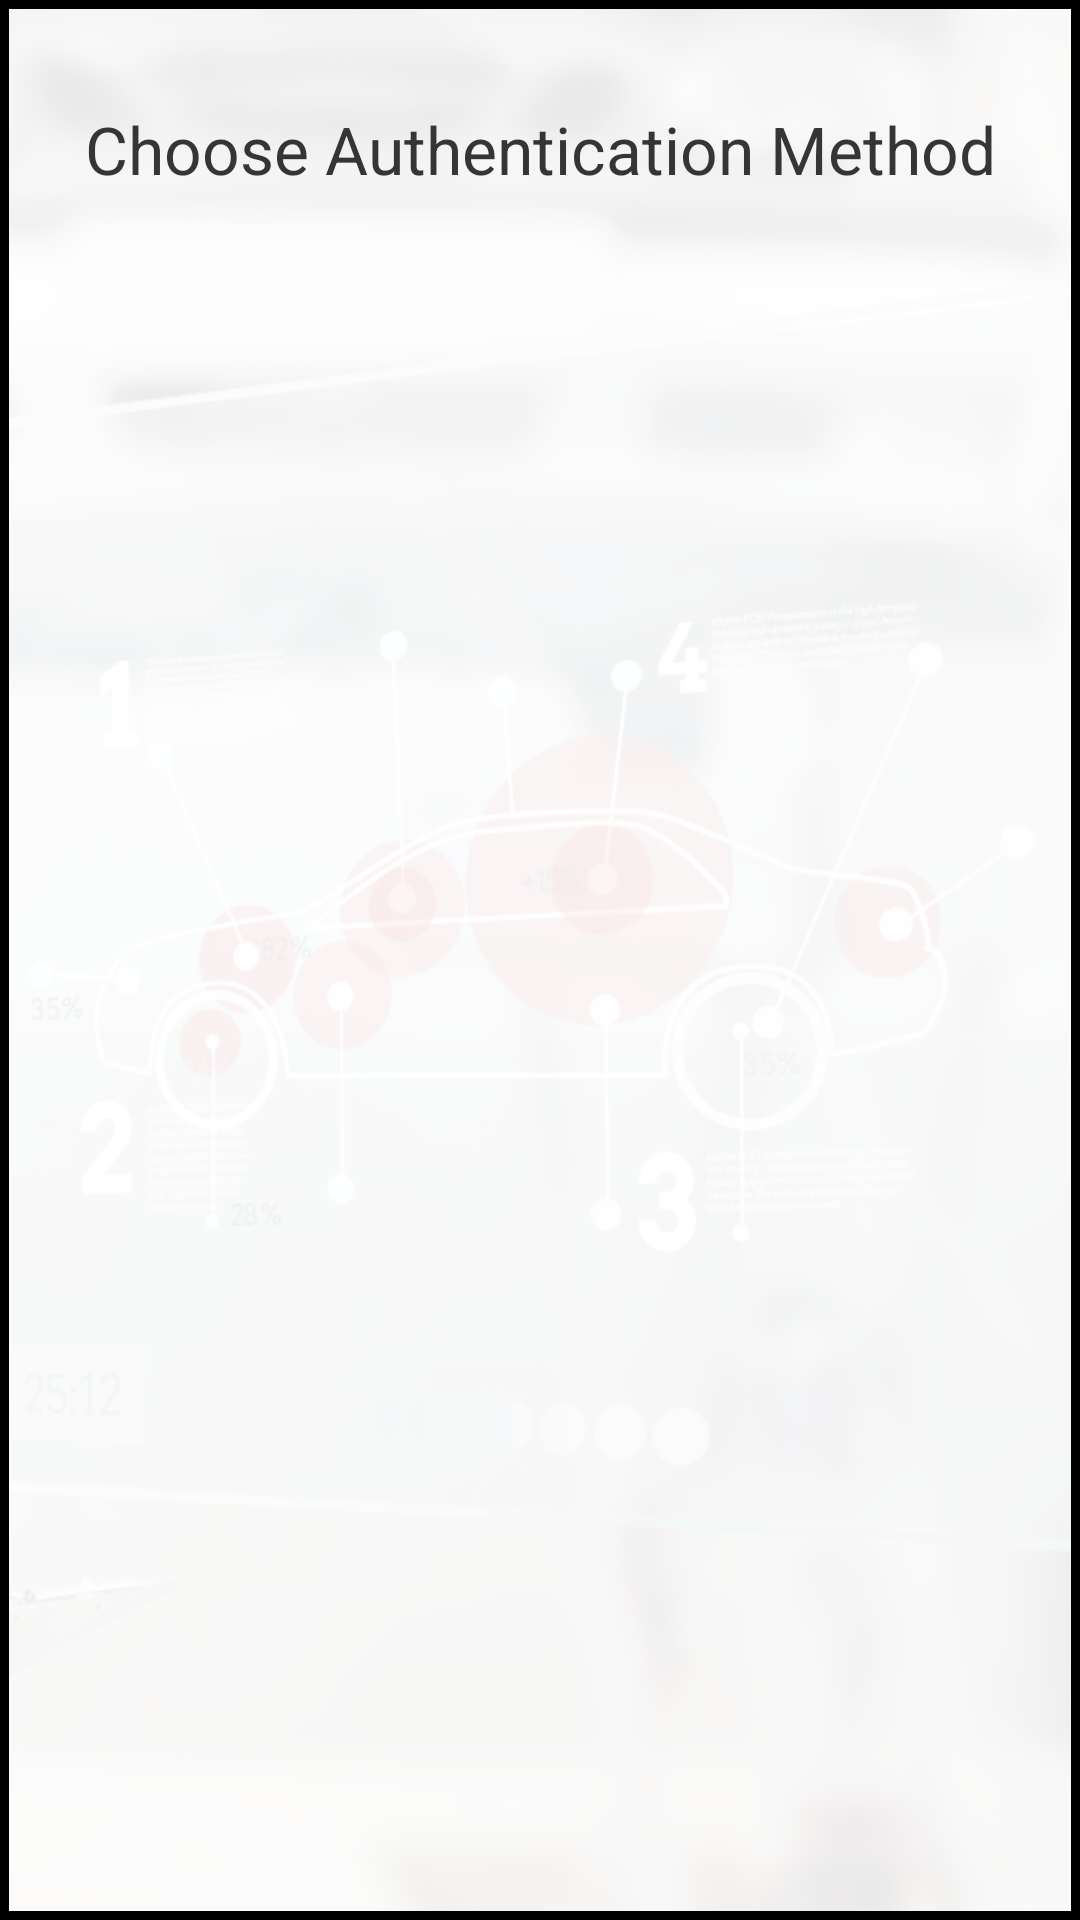

Write the Android layout XML for this screen, with the resource values it uses.
<!-- AndroidManifest.xml: application theme AppTheme -->
<!-- res/layout/activity_chooser.xml -->
<?xml version="1.0" encoding="utf-8"?>
<LinearLayout xmlns:android="http://schemas.android.com/apk/res/android"
    android:layout_width="match_parent"
    android:layout_height="match_parent"
    android:orientation="vertical"
    android:background="#000000"
    android:padding="3dp"
>

    <LinearLayout
        android:layout_width="match_parent"
        android:orientation="vertical"
        android:padding="@dimen/activity_vertical_margin"
        android:background="@drawable/mainmenu"
        android:layout_height="match_parent">

        <TextView
            android:layout_width="match_parent"
            android:layout_height="wrap_content"
            android:paddingTop="16dp"
            android:layout_marginBottom="48dp"
            android:layout_gravity="center"
            android:gravity="center_horizontal"
            android:textAppearance="?android:attr/textAppearanceLarge"
            android:text="Choose Authentication Method"
            android:textColor="#353535"
            android:id="@+id/instruction"
            />

        <ListView
            android:id="@+id/list_view"
            android:layout_width="match_parent"
            android:layout_height="match_parent"/>

    </LinearLayout>




</LinearLayout>
<!-- resources referenced by this layout -->
<resources>
  <dimen name="activity_vertical_margin">16dp</dimen>
  <!-- drawable mainmenu: png bitmap (drawable, 137796 bytes) -->
  <style name="AppTheme" parent="Theme.AppCompat.DayNight.DarkActionBar">
          
          <item name="colorPrimary">@color/colorPrimary</item>
          <item name="colorPrimaryDark">@color/colorPrimaryDark</item>
          <item name="colorAccent">@color/colorAccent</item>
          <item name="android:dropDownListViewStyle">@style/PopupMenuListView</item>
          <item name="android:actionOverflowButtonStyle">@style/OverflowButton</item>
          <item name="actionOverflowButtonStyle">@style/OverflowButton</item>
  
      </style>
  <color name="colorPrimary">#e6e6e6</color>
  <color name="colorPrimaryDark">#c2c2c2</color>
  <color name="colorAccent">#ba050a</color>
  <style name="PopupMenuListView" parent="@style/Widget.AppCompat.Light.ListView.DropDown">
          <item name="android:divider">#fde1e1e1</item>
          <item name="android:windowEnterAnimation">@android:anim/fade_out</item>
          <item name="android:windowAllowEnterTransitionOverlap">true</item>
          <item name="android:windowAnimationStyle">@android:anim/fade_in</item>
  
          <item name="android:dividerHeight">1dp</item>
          <item name="android:textColor">#fdc9c9c9</item>
          <item name="android:animationResolution">50</item>
          <item name="android:layout_marginLeft">100dp</item>
          <item name="android:layout_marginRight">100dp</item>
  
      </style>
  <style name="OverflowButton" parent="@style/Widget.AppCompat.ActionButton.Overflow">
          <item name="android:src">@drawable/menuicon</item>
      </style>
  <!-- drawable menuicon: png bitmap (drawable, 178 bytes) -->
</resources>
